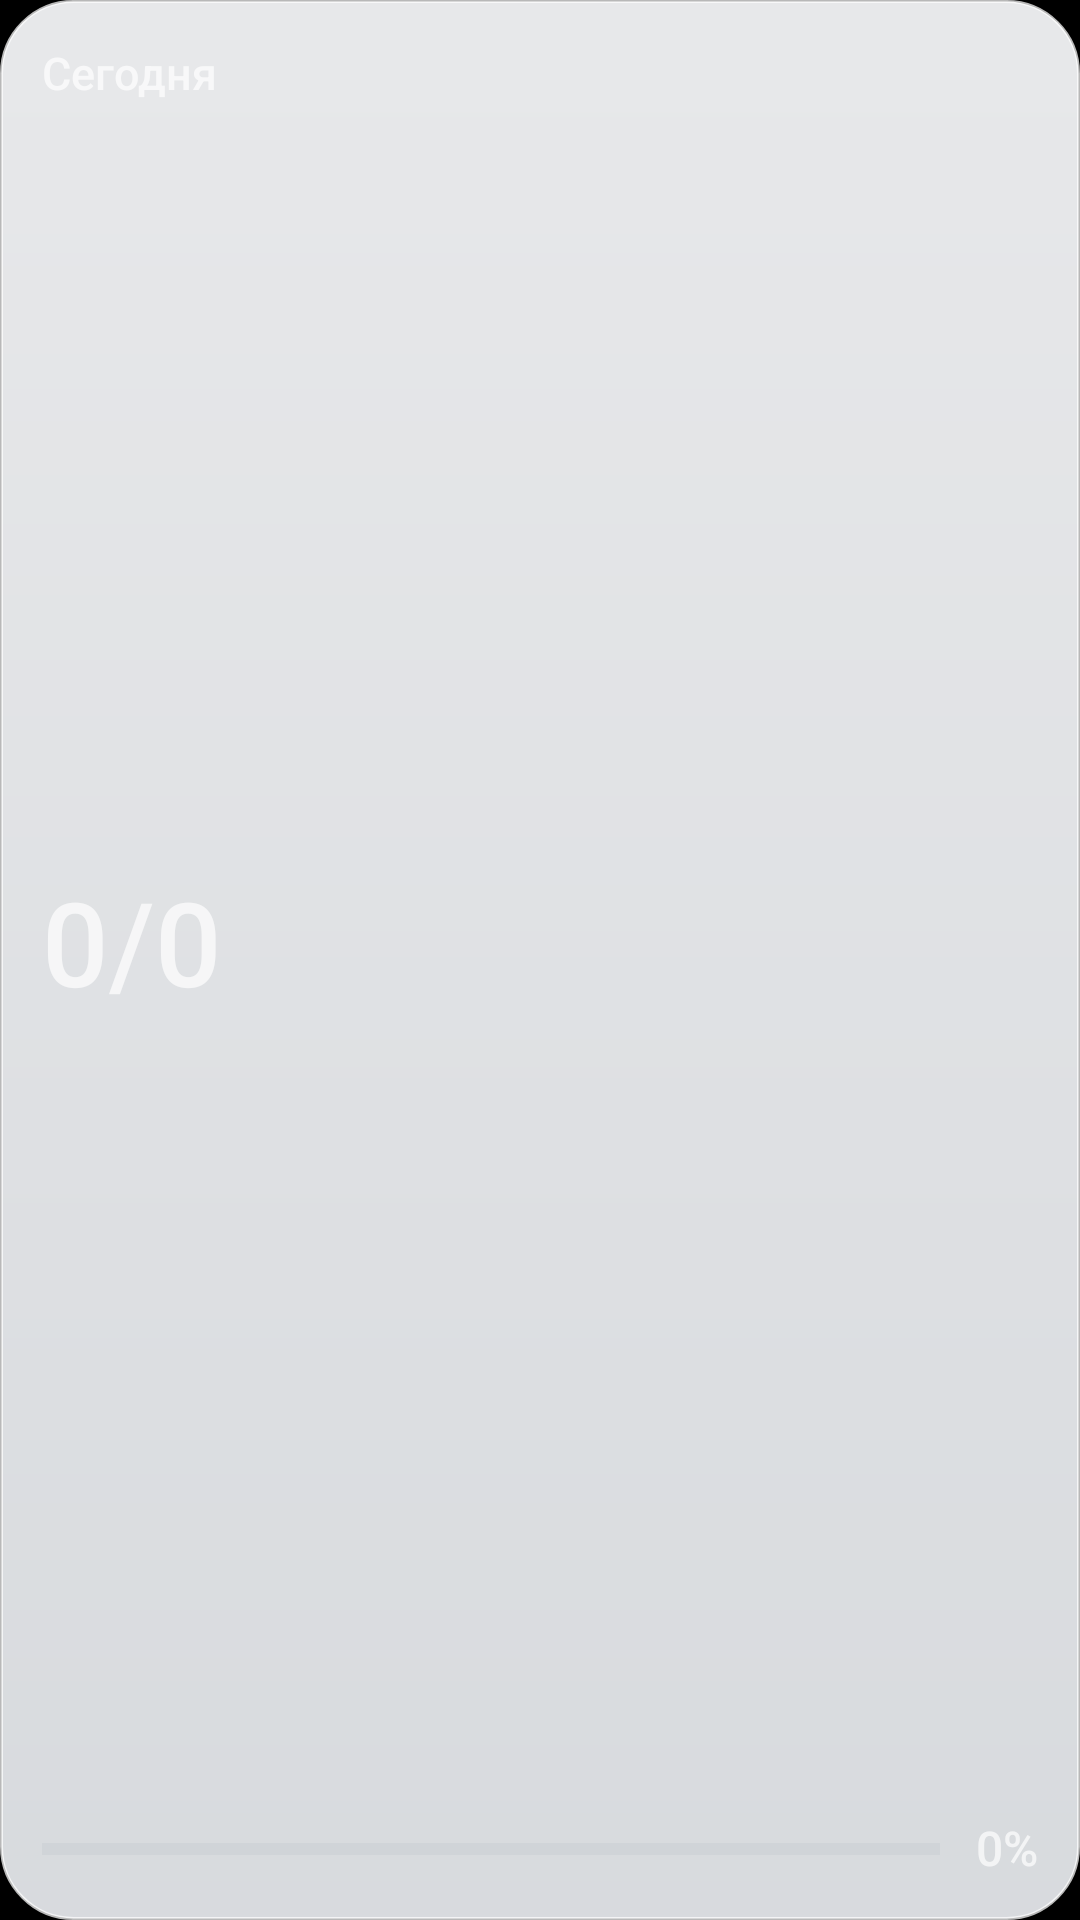

This screen was rendered from an Android layout file. Write that file and the resources it references.
<!-- AndroidManifest.xml: application theme NavTasksLaunchTheme -->
<!-- res/layout/navtasks_widget_wide.xml -->
<?xml version="1.0" encoding="utf-8"?>
<LinearLayout xmlns:android="http://schemas.android.com/apk/res/android"
    android:id="@+id/nav_widget_root"
    android:layout_width="match_parent"
    android:layout_height="match_parent"
    android:orientation="vertical"
    android:background="@drawable/navtasks_widget_bg"
    android:padding="14dp">

    <LinearLayout
        android:layout_width="match_parent"
        android:layout_height="wrap_content"
        android:gravity="center_vertical"
        android:orientation="horizontal">
        <TextView
            android:id="@+id/nav_widget_title"
            android:layout_width="wrap_content"
            android:layout_height="wrap_content"
            android:text="Сегодня"
            android:fontFamily="sans-serif-medium"
            android:textSize="15sp"
            android:maxLines="1" />
        <TextView
            android:id="@+id/nav_widget_date"
            android:layout_width="0dp"
            android:layout_weight="1"
            android:layout_height="wrap_content"
            android:layout_marginStart="7dp"
            android:textSize="12sp"
            android:maxLines="1" />
    </LinearLayout>

    <LinearLayout
        android:layout_width="match_parent"
        android:layout_height="0dp"
        android:layout_weight="1"
        android:layout_marginTop="8dp"
        android:orientation="horizontal"
        android:gravity="center_vertical">
        <LinearLayout
            android:layout_width="116dp"
            android:layout_height="wrap_content"
            android:orientation="vertical">
            <TextView
                android:id="@+id/nav_widget_progress"
                android:layout_width="match_parent"
                android:layout_height="wrap_content"
                android:text="0/0"
                android:fontFamily="sans-serif-medium"
                android:textSize="39sp"
                android:includeFontPadding="false"
                android:maxLines="1"
                android:ellipsize="end" />
            <TextView
                android:id="@+id/nav_widget_status"
                android:layout_width="match_parent"
                android:layout_height="wrap_content"
                android:layout_marginTop="3dp"
                android:textSize="11sp"
                android:maxLines="2"
                android:ellipsize="end" />
        </LinearLayout>

        <LinearLayout
            android:layout_width="0dp"
            android:layout_weight="1"
            android:layout_height="wrap_content"
            android:layout_marginStart="12dp"
            android:orientation="vertical">
            <TextView
                android:id="@+id/nav_widget_detail_caption"
                android:layout_width="match_parent"
                android:layout_height="wrap_content"
                android:fontFamily="sans-serif-medium"
                android:textSize="10sp"
                android:maxLines="1"
                android:ellipsize="end" />
            <TextView
                android:id="@+id/nav_widget_detail_one"
                android:layout_width="match_parent"
                android:layout_height="wrap_content"
                android:layout_marginTop="4dp"
                android:textSize="12sp"
                android:maxLines="1"
                android:ellipsize="end" />
            <TextView
                android:id="@+id/nav_widget_detail_two"
                android:layout_width="match_parent"
                android:layout_height="wrap_content"
                android:layout_marginTop="3dp"
                android:textSize="11sp"
                android:maxLines="1"
                android:ellipsize="end" />
        </LinearLayout>
    </LinearLayout>

    
    <LinearLayout
        android:layout_width="match_parent"
        android:layout_height="wrap_content"
        android:orientation="horizontal"
        android:gravity="center_vertical">
        <ProgressBar
            android:id="@+id/nav_widget_bar"
            style="?android:attr/progressBarStyleHorizontal"
            android:layout_width="0dp"
            android:layout_weight="1"
            android:layout_height="5dp"
            android:layout_marginEnd="12dp"
            android:progressTint="#007AFF"
            android:progressBackgroundTint="#406F7883" />
        <TextView
            android:id="@+id/nav_widget_percent"
            android:layout_width="wrap_content"
            android:layout_height="wrap_content"
            android:text="0%"
            android:fontFamily="sans-serif-medium"
            android:textSize="16sp"
            android:includeFontPadding="false"
            android:maxLines="1" />
    </LinearLayout>

    <TextView
        android:id="@+id/nav_widget_secondary"
        android:layout_width="wrap_content"
        android:layout_height="wrap_content"
        android:layout_marginTop="7dp"
        android:paddingStart="8dp"
        android:paddingEnd="8dp"
        android:paddingTop="3dp"
        android:paddingBottom="3dp"
        android:background="@drawable/navtasks_widget_missed_light"
        android:textSize="11sp"
        android:maxLines="1"
        android:visibility="gone" />
</LinearLayout>
<!-- resources referenced by this layout -->
<resources>
  <!-- drawable navtasks_widget_bg (drawable) -->
  <?xml version="1.0" encoding="utf-8"?>
  <shape xmlns:android="http://schemas.android.com/apk/res/android" android:shape="rectangle">
      <gradient android:angle="270" android:startColor="#EDF9FAFC" android:endColor="#E5F0F3F7" />
      <corners android:radius="24dp" />
      <stroke android:width="1dp" android:color="#B8FFFFFF" />
  </shape>
  <!-- drawable navtasks_widget_missed_light (drawable) -->
  <?xml version="1.0" encoding="utf-8"?>
  <shape xmlns:android="http://schemas.android.com/apk/res/android" android:shape="rectangle">
      <solid android:color="#FFF7EEEE" />
      <corners android:radius="10dp" />
      <stroke android:width="1dp" android:color="#FFEAD7D5" />
  </shape>
  <style name="NavTasksLaunchTheme" parent="@android:style/Theme.Material.NoActionBar">
          <item name="android:windowBackground">#000000</item>
          <item name="android:windowSplashScreenBackground">#000000</item>
          <item name="android:statusBarColor">#000000</item>
          <item name="android:navigationBarColor">#000000</item>
          <item name="android:windowLightStatusBar">false</item>
          <item name="android:windowLightNavigationBar">false</item>
      </style>
</resources>
